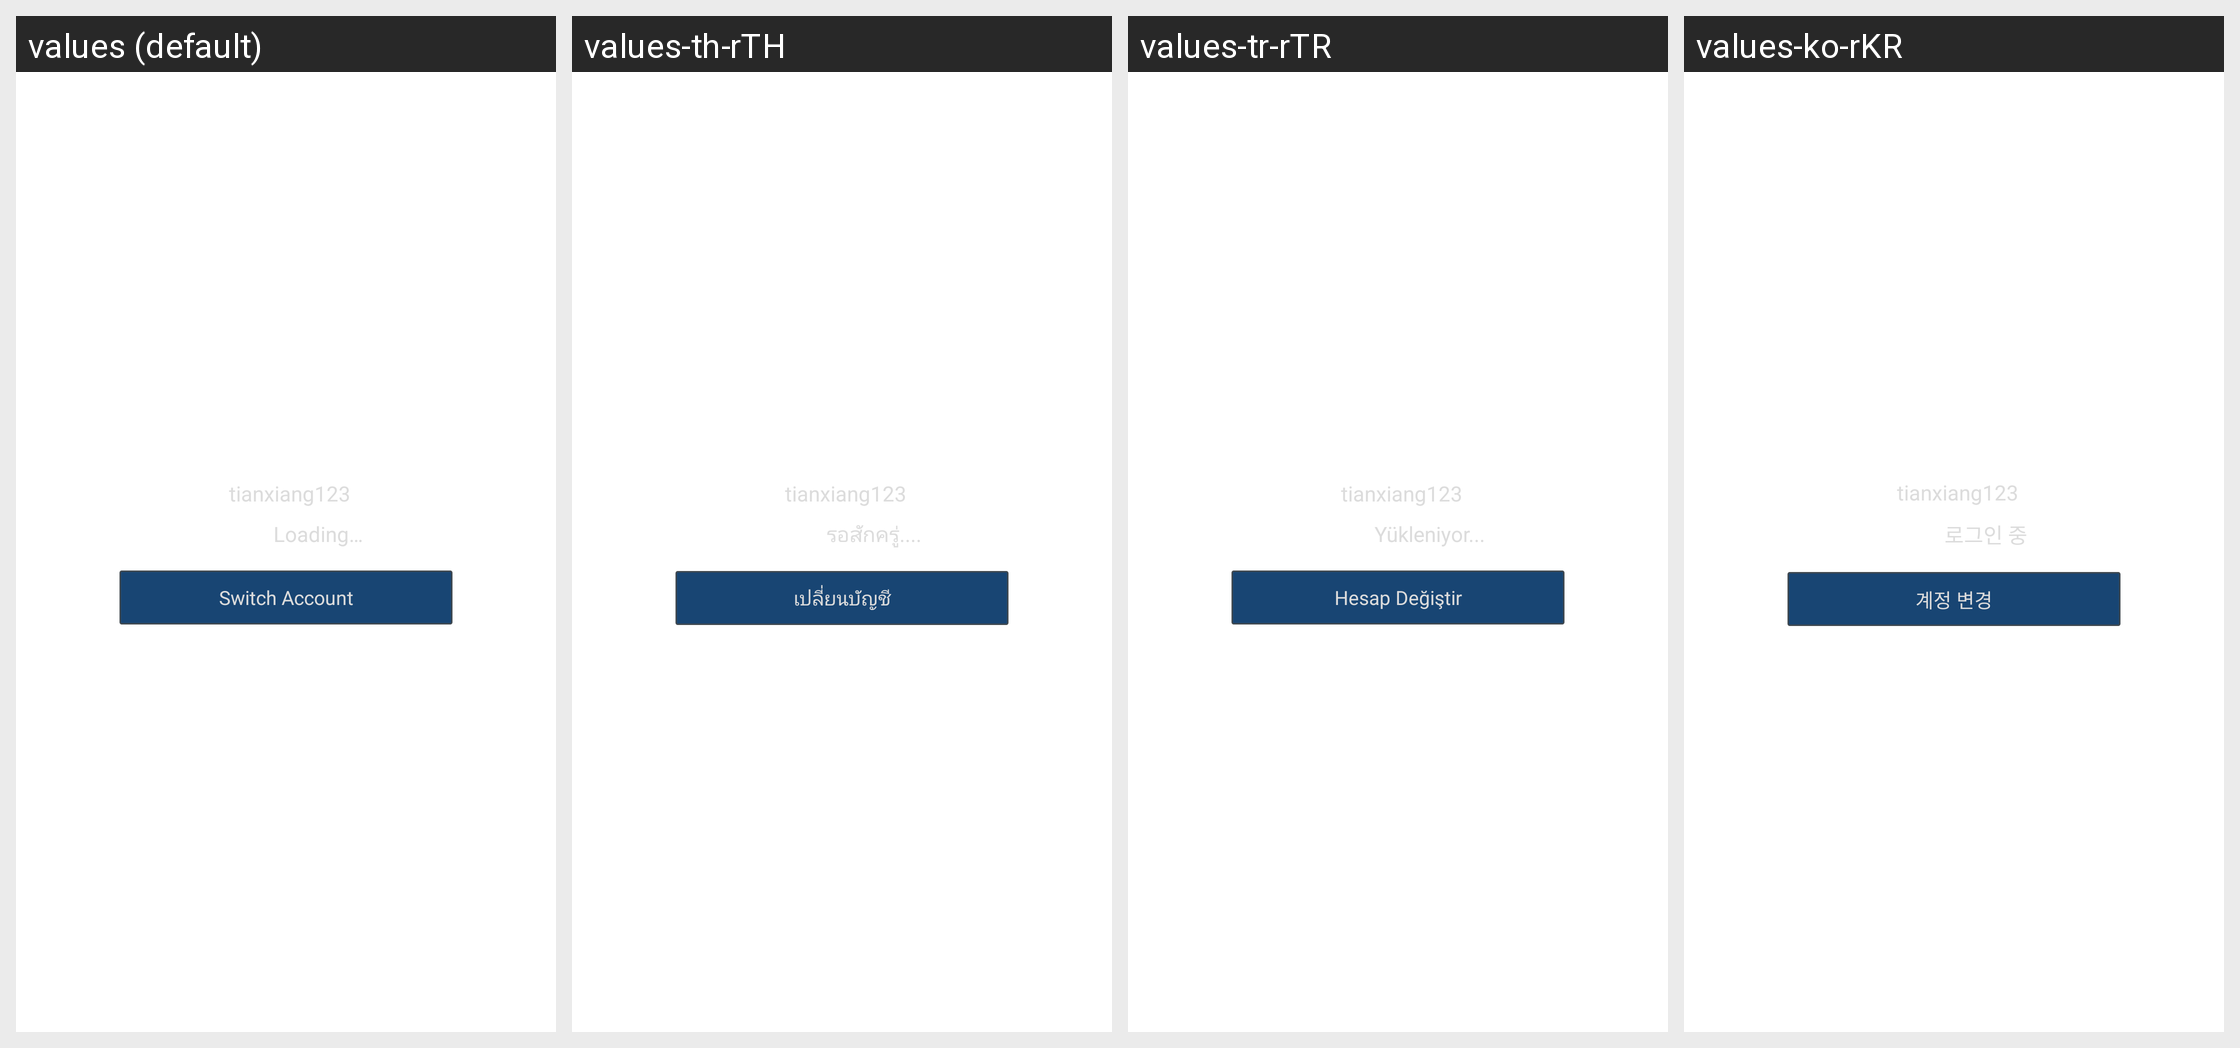

The Android screen above is rendered under several locales of the same app. Produce the string resources it draws, with the default and per-locale values.
Android screen res/layout/qg_view_waitting_auto.xml rendered under 4 locales, left to right: values (default), values-th-rTH, values-tr-rTR, values-ko-rKR. Device: Nexus 5 (rendered at 1080×1920; each locale shown at half size, 540×960, under a caption strip naming it); theme AppTheme.
Other locales in the repository, not shown: values-af, values-ar, values-bn, values-cs, values-da, values-de, values-de-rDE, values-el, values-en-rGB, values-en-rSG, values-es, values-fi, values-fr, values-fr-rCA, values-fr-rFR, values-gu, values-hi, values-hr, values-hu, values-in, values-it, values-iw, values-ja, values-kn, values-ko, values-ml, values-mr, values-ms-rMY, values-nb, values-nl, values-pa, values-pl, values-pt, values-pt-rPT, values-ro, values-ru, values-ru-rRU, values-sk, values-sv, values-ta, values-te, values-th, values-tl, values-tr, values-vi, values-zh-rCN, values-zh-rHK, values-zh-rTW.
Strings drawn on this screen, with the default value and each locale's value (text and hints the layout hard-codes, and strings that could not be matched under every locale, appear in the picture but are not listed):

hw_autoLogin_loading
  values: Loading…
  values-th-rTH: รอสักครู่....
  values-tr-rTR: Yükleniyor...
  values-ko-rKR: 로그인 중

hw_autoLogin_switchAccount
  values: Switch Account
  values-th-rTH: เปลี่ยนบัญชี
  values-tr-rTR: Hesap Değiştir
  values-ko-rKR: 계정 변경
